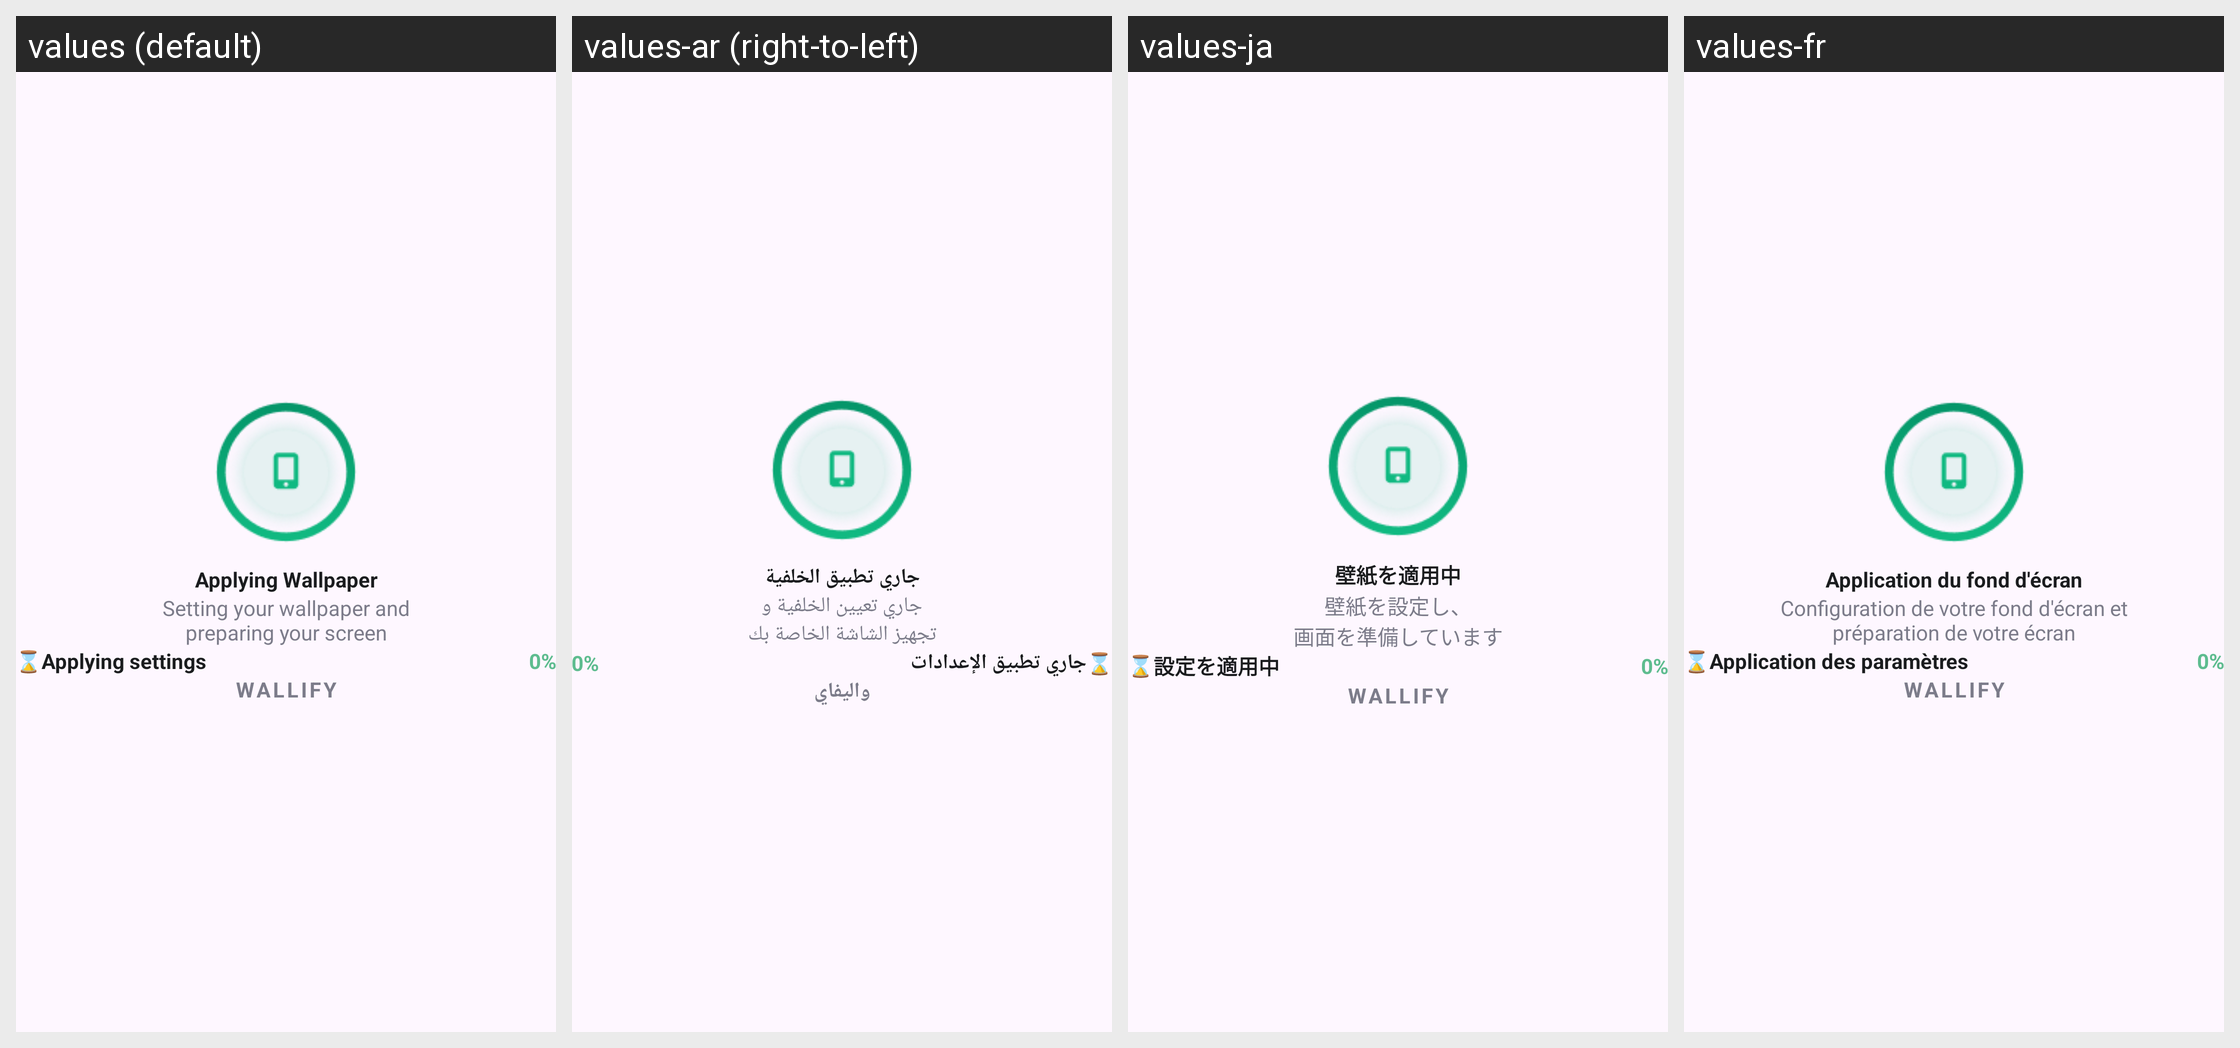

Translations of the strings shown on this Android screen, per locale in the grid:
Android screen res/layout/dialog_applying_wallpaper.xml rendered under 4 locales, left to right: values (default), values-ar (right-to-left), values-ja, values-fr. Device: Nexus 5 (rendered at 1080×1920; each locale shown at half size, 540×960, under a caption strip naming it); theme Theme.HDCameraMax.
Other locales in the repository, not shown: values-de, values-es, values-in, values-it, values-ko.
Strings drawn on this screen, with the default value and each locale's value (text and hints the layout hard-codes, and strings that could not be matched under every locale, appear in the picture but are not listed):

applying_wallpaper
  values: Applying Wallpaper
  values-ar: جاري تطبيق الخلفية
  values-ja: 壁紙を適用中
  values-fr: Application du fond d'écran

setting_your_wallpaper_and_preparing_your_screen
  values: Setting your wallpaper and
      preparing your screen
  values-ar: جاري تعيين الخلفية و
      تجهيز الشاشة الخاصة بك
  values-ja: 壁紙を設定し、
      画面を準備しています
  values-fr: Configuration de votre fond d'écran et
      préparation de votre écran

applying_settings
  values: Applying settings
  values-ar: جاري تطبيق الإعدادات
  values-ja: 設定を適用中
  values-fr: Application des paramètres

wallify
  values: WALLIFY
  values-ar: واليفاي
  values-ja: WALLIFY
  values-fr: WALLIFY
